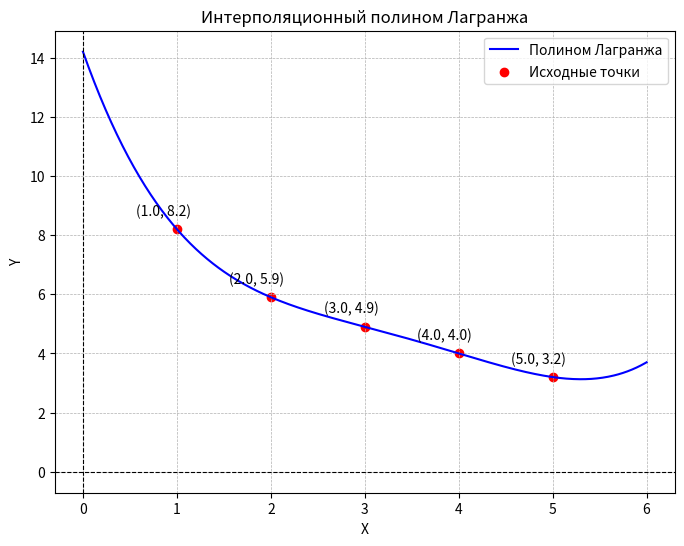

The script that saved this image:
import numpy as np
import matplotlib.pyplot as plt
from sympy import symbols, lambdify, simplify

# Исходные данные
x_val = [1, 2, 3, 4, 5]
y_val = [8.2, 5.9, 4.9, 4, 3.2]

# Функция для построения базисного полинома Лагранжа
def lagrange_basis(x_val, x, i):
    L_i = 1
    for j in range(len(x_val)):
        if j != i:
            L_i *= (x - x_val[j]) / (x_val[i] - x_val[j])
    return L_i

# Функция для построения полного полинома Лагранжа
def lagrange_polynom(x_val, y_val, x):
    P_x = 0
    for i in range(len(x_val)):
        L_i = lagrange_basis(x_val, x, i)
        P_x += y_val[i] * L_i
    return simplify(P_x)

# Символ для полинома
x = symbols('x')

# Вычисление полинома
P_x = lagrange_polynom(x_val, y_val, x)
print(f"Полином Лагранжа: {P_x}")

# Преобразование в функцию для вычислений
P_x_func = lambdify(x, P_x, modules=['numpy'])

# Создание точек для графика
x_plot = np.linspace(min(x_val) - 1, max(x_val) + 1, 500)
y_plot = P_x_func(x_plot)

# Построение графика
plt.figure(figsize=(8, 6))
plt.plot(x_plot, y_plot, label="Полином Лагранжа", color='blue')

# Добавление исходных точек
plt.scatter(x_val, y_val, color='red', label="Исходные точки")
for x_point, y_point in zip(x_val, y_val):
    plt.annotate(f"({x_point:.1f}, {y_point:.1f})", (x_point, y_point), textcoords="offset points", xytext=(-10, 10), ha='center')

# Настройка осей
plt.axhline(0, color='black', linewidth=0.8, linestyle="--")
plt.axvline(0, color='black', linewidth=0.8, linestyle="--")
plt.grid(True, which='both', linestyle='--', linewidth=0.5)

# Подписи 
plt.title("Интерполяционный полином Лагранжа")
plt.xlabel("X")
plt.ylabel("Y")
plt.legend()

# Отображение графика
plt.show()
